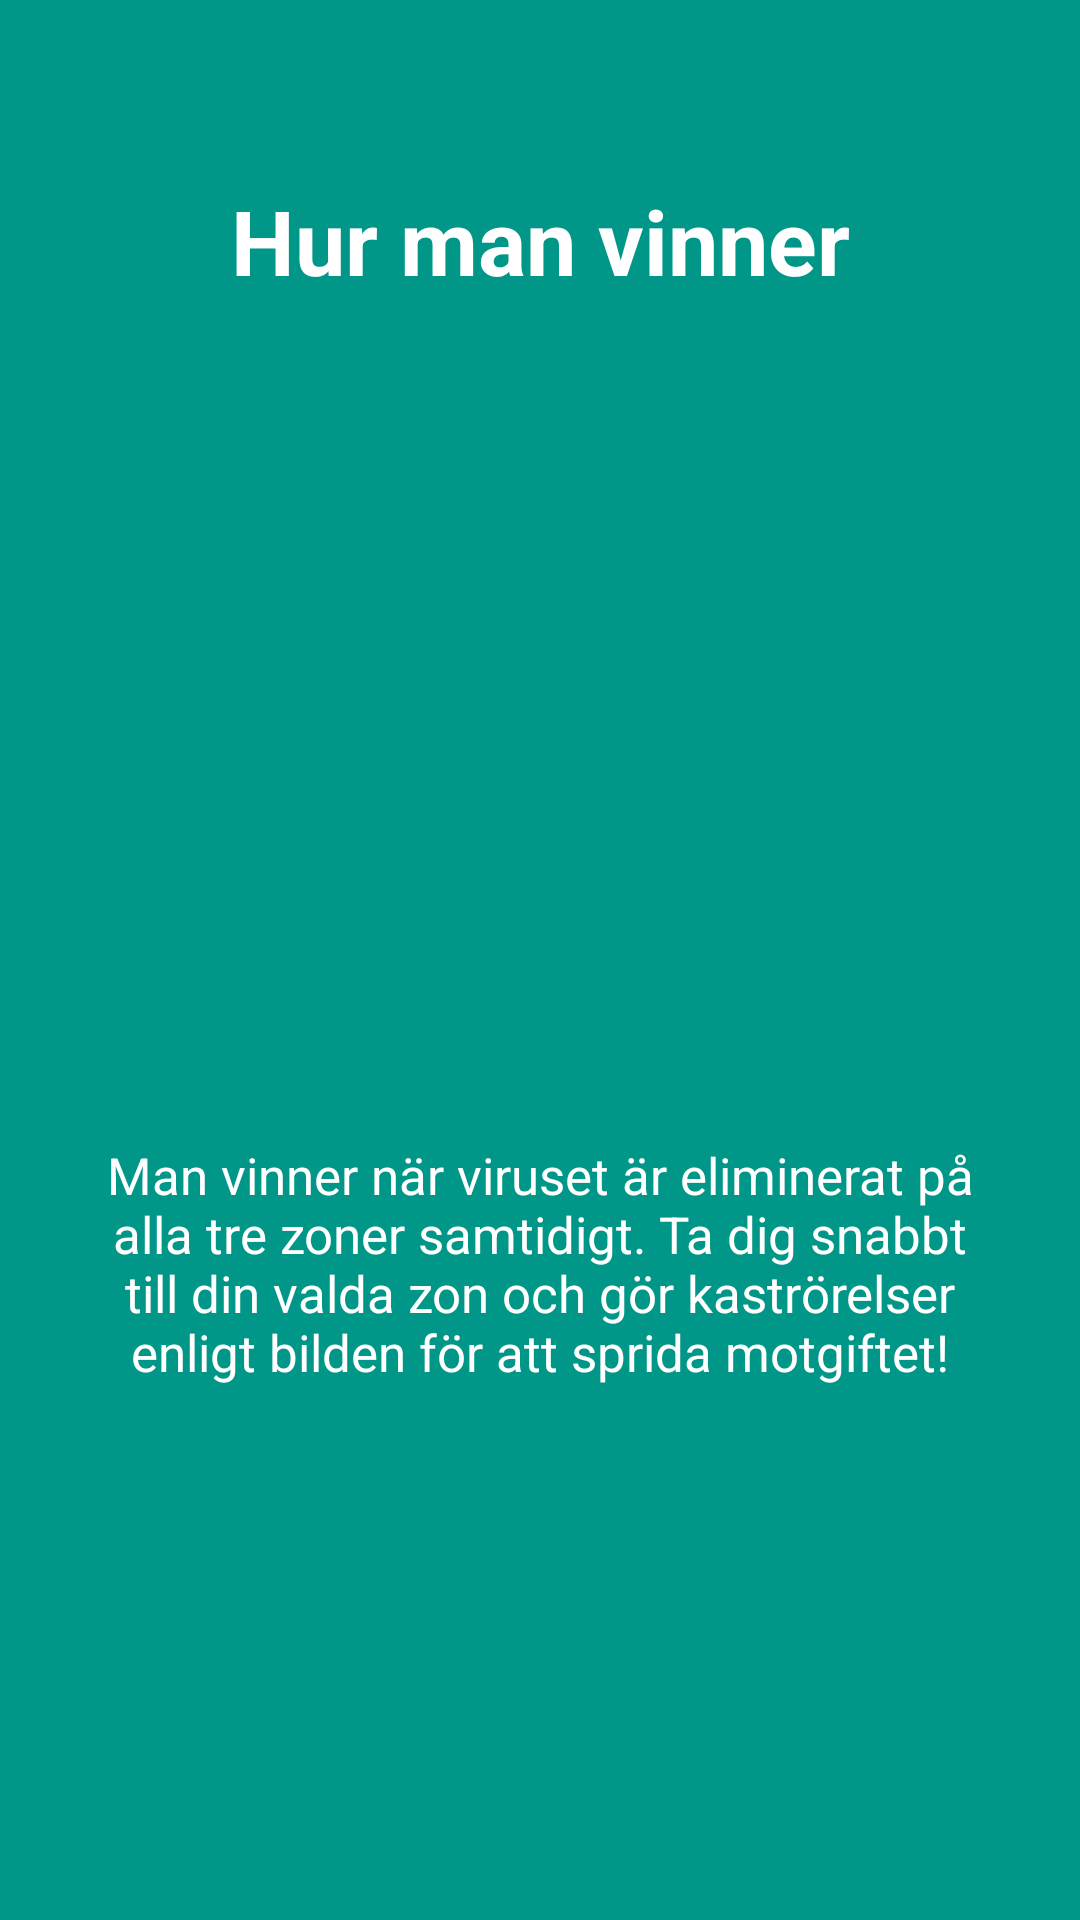

This screen was rendered from an Android layout file. Write that file and the resources it references.
<!-- AndroidManifest.xml: application theme AppTheme -->
<!-- res/layout/instructionslide_4.xml -->
<?xml version="1.0" encoding="utf-8"?>
<RelativeLayout xmlns:android="http://schemas.android.com/apk/res/android"
    android:layout_width="match_parent"
    android:layout_height="match_parent"
    xmlns:app="http://schemas.android.com/apk/res-auto"
    android:background="@color/colorSlide_1">

    <TextView
        android:id="@+id/slide_title"
        android:layout_width="match_parent"
        android:layout_height="wrap_content"
        android:layout_marginTop="60dp"
        android:gravity="center_horizontal"
        android:text="@string/slide_2_title"
        android:textColor="@android:color/white"
        android:textSize="30sp"
        android:textStyle="bold" />

    <TextView
        android:id="@+id/slide_desc"
        android:layout_width="300dp"
        android:layout_height="wrap_content"
        android:layout_below="@+id/imageView9"
        android:layout_centerHorizontal="true"
        android:layout_marginTop="15dp"
        android:text="@string/slide_2_desc"
        android:textAlignment="center"
        android:textColor="@android:color/white"
        android:textSize="17sp" />

    <ImageView
        android:id="@+id/imageView9"
        android:layout_width="wrap_content"
        android:layout_height="250dp"
        android:layout_alignParentStart="true"
        android:layout_below="@+id/slide_title"
        android:layout_marginTop="15dp"
        app:srcCompat="@drawable/shakethrow" />

</RelativeLayout>
<!-- resources referenced by this layout -->
<resources>
  <color name="colorSlide_1">#009688</color>
  <string name="slide_2_desc">Man vinner när viruset är eliminerat på alla tre zoner samtidigt.
      Ta dig snabbt till din valda zon och gör kaströrelser enligt bilden för att sprida motgiftet!</string>
  <string name="slide_2_title">Hur man vinner</string>
  <style name="AppTheme" parent="Theme.AppCompat.Light.NoActionBar">
          
          <item name="colorPrimary">@color/colorPrimary</item>
          <item name="colorPrimaryDark">@color/colorPrimaryDark</item>
          <item name="colorAccent">@color/colorAccent</item>
      </style>
  <color name="colorPrimary">#3F51B5</color>
  <color name="colorPrimaryDark">#303F9F</color>
  <color name="colorAccent">#FF4081</color>
</resources>
